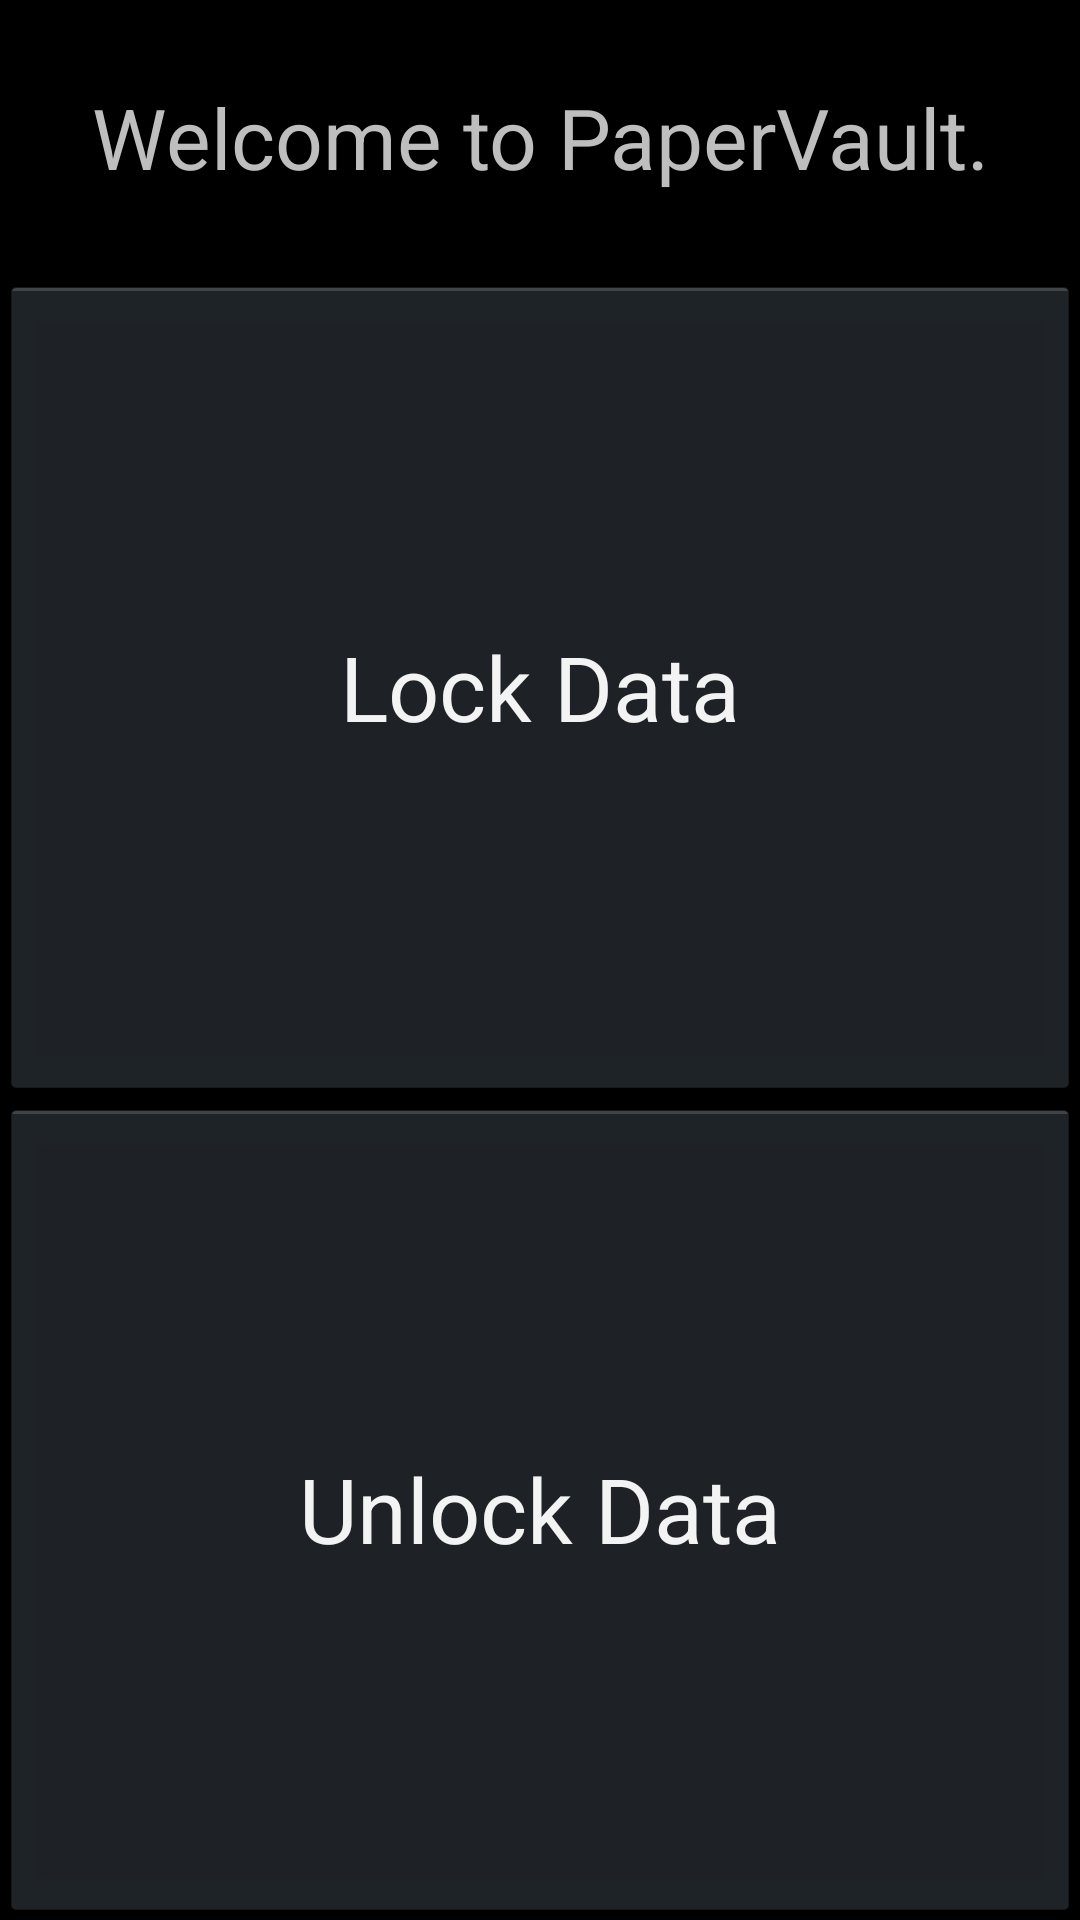

The Android layout XML behind this screen, and the referenced resources:
<!-- AndroidManifest.xml: application theme AppTheme -->
<!-- res/layout/activity_main_menu.xml -->
<LinearLayout xmlns:android="http://schemas.android.com/apk/res/android"
    xmlns:tools="http://schemas.android.com/tools"
    android:layout_width="match_parent"
    android:layout_height="match_parent"
    android:orientation="vertical"
    tools:context=".MainMenu">

    <TextView
        android:layout_width="match_parent"
        android:layout_height="match_parent"
        android:text="@string/tv_mm_welcome1"
        android:id="@+id/textView"
        android:padding="20dp"
        android:textSize="28sp"
        android:gravity="center"
        android:layout_weight="3" />


    <Button
        android:text="@string/but_create"
        android:textSize="30dp"
        android:id="@+id/but_encrypt"
        android:onClick="startEncryptionActivity"
        android:layout_width="match_parent"
        android:layout_height="match_parent"
        android:layout_weight="2" />

    <Button
        android:text="@string/but_read"
        android:textSize="30dp"
        android:id="@+id/but_read"
        android:onClick="launchQRScanner"
        android:layout_width="match_parent"
        android:layout_height="match_parent"
        android:layout_weight="2" />

</LinearLayout>
<!-- resources referenced by this layout -->
<resources>
  <string name="but_create">Lock Data</string>
  <string name="but_read">Unlock Data</string>
  <string name="tv_mm_welcome1">Welcome to PaperVault.</string>
  <style name="AppTheme" parent="android:Theme.Holo">
          
      </style>
</resources>
